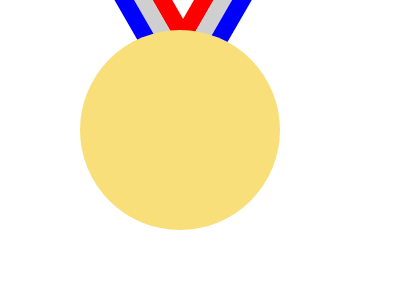

Recreate this image using only HTML and CSS.

<!-- file: d5.html -->
<!DOCTYPE html>
<html lang="en">
<head>
    <meta charset="UTF-8">
    <meta name="viewport" content="width=device-width, initial-scale=1.0">
    <title>Design 5 | CSS BATTLE 2023</title>
    <link rel="stylesheet" href="d5.css">
</head>
<body>
    <div class="container">
        <div class="medal_strip_1">
            <div class="left_strip">
                <div class="strip_1"></div>
                <div class="strip_2"></div>
                <div class="strip_3"></div>
            </div>
            <div class="right_strip">
                <div class="strip_1"></div>
                <div class="strip_2"></div>
                <div class="strip_3"></div>
            </div>

            <div class="circle">
                
            </div>
        </div>
        <div class="medal_strip_2">
            <div class="left_strip">
                <div class="strip_1"></div>
                <div class="strip_2"></div>
                <div class="strip_3"></div>
            </div>
            <div class="right_strip">
                <div class="strip_1"></div>
                <div class="strip_2"></div>
                <div class="strip_3"></div>
            </div>

            <div class="circle">

            </div>
        </div>
        <div class="medal_strip_3">
            <div class="left_strip">
                <div class="strip_1"></div>
                <div class="strip_2"></div>
                <div class="strip_3"></div>
            </div>
            <div class="right_strip">
                <div class="strip_1"></div>
                <div class="strip_2"></div>
                <div class="strip_3"></div>
            </div>

            <div class="circle">

            </div>
        </div>
    </div>
</body>
</html>

/* file: d5.css */
* {
    margin: 0;
    padding: 0;
    box-sizing: border-box;
}

html,
body {
    height: 100vh;
    width: 100vw;
}

body {
    background: #ccc;
    display: flex;
    align-items: center;
    justify-content: center;
}

.container {
    width: 700px;
    height: 500px;
    background: #ffffff;
    display: flex;
    align-items: flex-start;
    justify-content: center;
    overflow: hidden;
}

.medal_strip_1 {
    display: flex;
    align-items: center;
    justify-content: center;
    /* background: #000; */
    position: relative;
    height: 300px;
    width: 300px;
}

.medal_strip_1 .left_strip {
    width: 200px;
    height: 50px;
    transform: rotate(60deg);
    transform-origin: 50px;
    position: absolute;
    top: 0;
    left: 0;
}

.medal_strip_1 .right_strip {
    width: 200px;
    height: 50px;
    transform: rotate(-60deg);
    transform-origin: 50px;
    position: absolute;
    top: 80px;
    right: -20px;
}



.medal_strip_1 .strip_1 {
    width: 100%;
    height: 33.33%;
    background: #ff0000;
}

.medal_strip_1 .strip_2 {
    width: 100%;
    height: 33.33%;
    background: #cfcfcf;
}

.medal_strip_1 .strip_3 {
    width: 100%;
    height: 33.33%;
    background: #0000ff;
}

.medal_strip_1 .circle {
    width: 200px;
    height: 200px;
    border-radius: 50%;
    background-color: #f9df79;
    position: absolute;
    top: 130px;
    left: 30px;
}